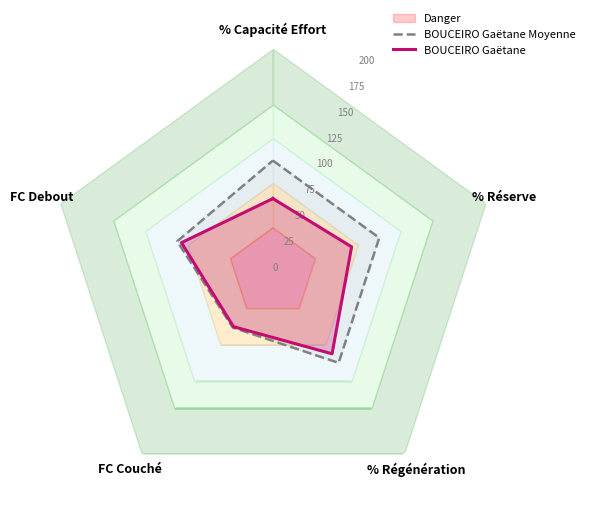

Here is the Python script that generated this plot: (Note: this script raises an exception after producing the figure.)
import pandas as pd
import matplotlib.pyplot as plt
import matplotlib.patches as patches
from matplotlib.cm import get_cmap
from matplotlib.patches import Polygon
import numpy as np

def create_daily_chart_matplotlib(
    df: pd.DataFrame,
    save_path: str = "./temp_chart/daily_chart_matplotlib.png",
    figsize=(8, 7)
):
    """
    Crée un graphique quotidien (régénération vs capacité d’effort)
    à partir d’un DataFrame déjà chargé en mémoire.

    Le DataFrame doit contenir :
        - 'Nageur'
        - '% régénération'
        - '% capacité d'effort'
        - '% réserve'
    """

    # --- Vérification des colonnes requises
    required_cols = ["Nom", "% Régénération", "% Capacité Effort", "% Réserve"]
    missing = [col for col in required_cols if col not in df.columns]
    if missing:
        raise ValueError(f"Colonnes manquantes dans le DataFrame : {missing}")

    # --- Définir les nageurs et couleurs
    nageurs = df["Nom"].unique()
    cmap = get_cmap("Set1")
    colors = [cmap(i) for i in range(len(nageurs))]

    # --- Créer la figure
    fig, ax = plt.subplots(figsize=figsize)

    # === Couleurs de fond ===
    def add_rect(x0, x1, y0, y1, color, alpha=0.3):
        ax.add_patch(
            patches.Rectangle(
                (x0, y0), x1 - x0, y1 - y0,
                facecolor=color, alpha=alpha, linewidth=0
            )
        )

    # 🔴 Rouge (0-30%)
    add_rect(0, 30, 0, 30, "red", 0.3)

    # 🟠 Orange (zones vigilance)
    add_rect(30, 100, 0, 30, "orange", 0.3)
    add_rect(0, 30, 30, 100, "orange", 0.3)
    add_rect(30, 60, 30, 60, "orange", 0.3)

    # 🟡 Jaune (zones correctes)
    add_rect(0, 30, 100, 200, "yellow", 0.3)
    add_rect(30, 60, 60, 120, "yellow", 0.3)
    add_rect(60, 120, 30, 60, "yellow", 0.3)
    add_rect(100, 200, 0, 30, "yellow", 0.3)
    add_rect(60, 90, 60, 90, "yellow", 0.3)

    # 🟢 Vert (zones supérieures)
    add_rect(90, 200, 120, 200, "green", 0.1)
    add_rect(120, 200, 90, 200, "green", 0.1)

    # 🔵 Bleu (zones très hautes)
    add_rect(80, 120, 150, 200, "blue", 0.1)
    add_rect(150, 200, 80, 120, "blue", 0.1)

    # === Tracer les points par nageur ===
    for i, nageur in enumerate(nageurs):
        sub = df[df["Nom"] == nageur]
        ax.scatter(
            sub["% Capacité Effort"],
            sub["% Régénération"],
            s=400,              # taille fixe des marqueurs
            color=colors[i],
            edgecolors="black",
            linewidth=1,
            alpha=0.85,
            label=nageur
        )
        # Ajouter le texte du % réserve au centre du marker
        for _, row in sub.iterrows():
            ax.text(
                row["% Capacité Effort"], row["% Régénération"],
                str(int(row["% Réserve"])),
                ha="center", va="center", fontsize=7, fontweight="bold"
            )

    # # === Lignes centrales (50%) ===
    # ax.axvline(50, color="darkblue", linestyle="--", linewidth=1)
    # ax.axhline(50, color="darkblue", linestyle="--", linewidth=1)

    # === Mise en forme ===
    ax.set_xlim(0, 200)
    ax.set_ylim(0, 200)
    ax.set_xlabel("% Capacité d’effort", fontsize=10)
    ax.set_ylabel("% Régénération", fontsize=10)
    ax.set_title("Évolution quotidienne : Régénération vs Capacité d’effort ASM Natation",
                 fontsize=12, fontweight="bold", pad=15)
    ax.grid(True, alpha=0.3)
    
    # === Légende propre en haut à droite (hors du graphique)
    # On crée la légende manuellement pour mieux contrôler les tailles
    handles, labels = ax.get_legend_handles_labels()
    leg = ax.legend(
        handles,
        labels,
        title="Nageurs",
        title_fontsize=11,
        fontsize=9,
        loc="upper left",
        bbox_to_anchor=(1.02, 1.0),
        frameon=False,
        scatterpoints=1,
        markerscale=0.7,
        handleheight=1.5,
        handlelength=1.2,
        handletextpad=0.6,
        borderaxespad=0.2,
        labelspacing=0.6,   # 🔧 espace vertical entre lignes
    )
    
    # Supprime les marges inutiles
    plt.tight_layout()
    plt.savefig(save_path, dpi=150, bbox_inches="tight")
    plt.close(fig)

    print(f"✅ Graphique sauvegardé : {save_path}")
    return save_path

# ================================
# 🔹 FONCTION 1 : Radar 5 axes
# ================================

def create_radar_chart(
    athlete_data: dict,
    reference_df: pd.DataFrame,
    save_path: str = "radar_chart.png",
    figsize=(6, 6)
):
    """
    Radar chart avec zones colorées dynamiques selon les seuils.
    Gère automatiquement la ligne '{Nom} Moyenne' si elle existe.
    """

    import numpy as np
    import matplotlib.pyplot as plt

    categories = ['% Capacité Effort', '% Réserve', '% Régénération', 'FC Couché', 'FC Debout']
    N = len(categories)
    angles = np.linspace(0, 2 * np.pi, N, endpoint=False).tolist()
    angles += angles[:1]

    nom = athlete_data.get("Nom", "Athlète")

    # ✅ Sélection de la bonne ligne moyenne (ex: "Marius Moyenne")
    mean_row = reference_df.loc[
        reference_df.index.str.contains(fr"^{nom}", case=False, na=False)
    ]
    if not mean_row.empty:
        mean_row = mean_row.iloc[0]
    else:
        # fallback : ligne "Moyenne" ou la première ligne moyenne dispo
        mean_candidates = reference_df[reference_df.index.str.contains("Moyenne", case=False, na=False)]
        mean_row = mean_candidates.iloc[0] if not mean_candidates.empty else reference_df.iloc[0]

    # === Données ===
    athlete_values = [athlete_data[c] for c in categories] + [athlete_data[categories[0]]]
    mean_values = mean_row[categories].tolist() + [mean_row[categories[0]]]

    # === Figure ===
    fig, ax = plt.subplots(figsize=figsize, subplot_kw=dict(polar=True))
    ax.set_theta_offset(np.pi / 2)
    ax.set_theta_direction(-1)
    ax.set_ylim(0, 200)
    ax.grid(False)
    ax.spines['polar'].set_visible(False)

    # === Zones colorées selon les seuils ===
    def vals(level): return reference_df.loc[level, categories].tolist() + [reference_df.loc[level, categories[0]]]

    try:
        danger_vals = vals("DANGER")
        vigil_vals  = vals("VIGILANCE")
        correct_vals= vals("CORRECT")
        ok_vals     = vals("OK")

        ax.fill(angles, danger_vals, color="red", alpha=0.2, label="Danger")
        ax.fill_between(angles, danger_vals, vigil_vals, color="orange", alpha=0.2)
        ax.fill_between(angles, vigil_vals, correct_vals, color="lightblue", alpha=0.2)
        ax.fill_between(angles, correct_vals, ok_vals, color="lightgreen", alpha=0.2)
        ax.fill_between(angles, ok_vals, [200]*len(ok_vals), color="green", alpha=0.15)
    except KeyError:
        print(f"⚠️ Seuils manquants dans la table de référence pour {nom}")

    # === Moyenne (gris pointillé)
    ax.plot(angles, mean_values, color="gray", linewidth=1.8, linestyle="dashed", label=f"{nom} Moyenne")
    ax.fill(angles, mean_values, color="gray", alpha=0.08)

    # === Athlète
    ax.plot(angles, athlete_values, color="#C40B71", linewidth=2.2, label=nom)
    ax.fill(angles, athlete_values, color="#C40B71", alpha=0.25)

    # === Esthétique
    plt.xticks(angles[:-1], categories, fontsize=9, weight="bold")
    ax.set_yticks(np.arange(0, 201, 25))
    ax.set_yticklabels([str(v) for v in range(0, 201, 25)], fontsize=7, color="gray")
    ax.legend(loc="upper right", bbox_to_anchor=(1.2, 1.1), frameon=False, fontsize=8)

    plt.tight_layout()
    plt.savefig(save_path, dpi=150, bbox_inches="tight")
    plt.close(fig)
    print(f"✅ Radar chart sauvegardé : {save_path}")
    return save_path

# ================================
# 🔹 FONCTION 2 : Triangle 3 axes
# ================================

def create_triangle_chart(
    athlete_data: dict,
    reference_df: pd.DataFrame,
    save_path: str = "triangle_chart.png",
    figsize=(5, 4)
):
    """
    Triangle chart (radar 3 axes) comparant l'athlète et sa ligne '{Nom} Moyenne'.
    """

    import numpy as np
    import matplotlib.pyplot as plt

    categories = ['% Capacité Effort', '% Réserve', '% Régénération']
    N = len(categories)
    angles = np.linspace(0, 2 * np.pi, N, endpoint=False).tolist()
    angles += angles[:1]

    nom = athlete_data.get("Nom", "Athlète")

    # ✅ Sélection de la bonne ligne moyenne
    mean_row = reference_df.loc[
        reference_df.index.str.contains(fr"^{nom}", case=False, na=False)
    ]
    if not mean_row.empty:
        mean_row = mean_row.iloc[0]
    else:
        mean_candidates = reference_df[reference_df.index.str.contains("Moyenne", case=False, na=False)]
        mean_row = mean_candidates.iloc[0] if not mean_candidates.empty else reference_df.iloc[0]

    athlete_values = [athlete_data[c] for c in categories] + [athlete_data[categories[0]]]
    mean_values = mean_row[categories].tolist() + [mean_row[categories[0]]]

    fig, ax = plt.subplots(figsize=figsize, subplot_kw=dict(polar=True))
    ax.set_theta_offset(np.pi / 2)
    ax.set_theta_direction(-1)
    ax.set_ylim(0, 200)
    ax.grid(False)
    ax.spines['polar'].set_visible(False)

    # --- Axes de fond
    for r in range(25, 201, 25):
        ax.plot(angles, [r] * (N + 1), color="gray", linewidth=0.3, alpha=0.5, linestyle='dotted')
    for angle in angles[:-1]:
        ax.plot([angle, angle], [0, 200], color="gray", linewidth=0.8, alpha=0.6)

    # --- Moyenne
    ax.plot(angles, mean_values, color="gray", linewidth=1.8, linestyle="dashed", label=f"{nom} Moyenne")
    ax.fill(angles, mean_values, color="gray", alpha=0.1)

    # --- Athlète
    ax.plot(angles, athlete_values, color="#C40B71", linewidth=2.2, label=nom)
    ax.fill(angles, athlete_values, color="#C40B71", alpha=0.25)

    plt.xticks(angles[:-1], categories, fontsize=9, weight="bold")
    ax.set_yticks(np.arange(0, 201, 25))
    ax.set_yticklabels([str(v) for v in range(0, 201, 25)], fontsize=7, color="gray")
    ax.legend(loc="upper right", bbox_to_anchor=(1.2, 1.1), frameon=False, fontsize=8)

    plt.tight_layout()
    plt.savefig(save_path, dpi=150, bbox_inches="tight")
    plt.close(fig)
    print(f"✅ Triangle chart sauvegardé : {save_path}")
    return save_path

# === Exemple d’utilisation ===
if __name__ == "__main__":
    df_ref = pd.DataFrame({
        "Niveau": ["Moyenne", "DANGER", "VIGILANCE", "CORRECT", "OK"],
        "% Capacité Effort": [100, 40, 80, 120, 150],
        "% Réserve": [100, 40, 80, 120, 150],
        "% Régénération": [100, 40, 80, 120, 150],
        "FC Couché": [61, 40, 80, 120, 150],
        "FC Debout": [90, 40, 80, 120, 150]
    }).set_index("Niveau")

    athlete = {
        "Nom": "BOUCEIRO Gaëtane",
        "FC Couché": 60,
        "FC Debout": 86,
        "% Réserve": 74,
        "% Régénération": 90,
        "% Capacité Effort": 66
    }

    create_radar_chart(athlete, df_ref, "./temp_chart/radar_test.png")
    create_triangle_chart(athlete, df_ref, "./temp_chart/triangle_test.png")